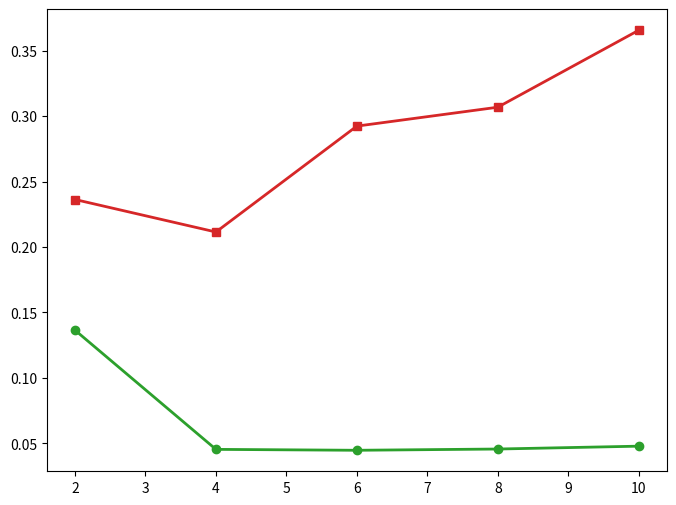

Write the Python code that produced this figure.
import pandas as pd
import matplotlib.pyplot as plt

# 1. Define the data
# Dataset 1: High sampling (100,000 samples) - The "good" convergence
data_10e5 = {
    'l': [2, 4, 6, 8, 10],
    'Error': [
        0.13646366775844276,
        0.045442938936133936,
        0.04475055220885116,
        0.045705644963831116,
        0.0478910149319256
    ]
}

# Dataset 2: Low sampling (10,000 samples) - The "noisy" convergence
data_10e4 = {
    'l': [2, 4, 6, 8, 10],
    'Error': [
        0.2362797825586731,
        0.2114592090059657,
        0.29234335574237336,
        0.3067729129354426,
        0.36553700053862914
    ]
}
global_naive_error =0.09187648542918603  # Standard Global Inversion (With Log)
global_linear_error = 1.8128421760574922 # Classical Inversion (Without Log)
def plot_l_comparison(data1, data2):
    """
    Plots the reconstruction error as a function of l for two different sample sizes.
    """
    try:
        # Create DataFrames
        df1 = pd.DataFrame(data1)
        df2 = pd.DataFrame(data2)
        
        # Create the figure and axis
        plt.figure(figsize=(8, 6))
        
        # Plot Dataset 1 (10^5 Samples)
        plt.plot(
            df1['l'], 
            df1['Error'], 
            marker='o', 
            linestyle='-', 
            linewidth=2,
            color='tab:green',
            label='Local Reconstruction ($S=10^5$)'
        )

        # Plot Dataset 2 (10^4 Samples)
        plt.plot(
            df2['l'], 
            df2['Error'], 
            marker='s', 
            linestyle='-', 
            linewidth=2,
            color='tab:red',
            label='Local Reconstruction ($S=10^4$)'
        )
        # --- Plot Baselines ---
        
        # Global Naive (With Log)
        plt.axhline(
            y=naive_err, 
            color='tab:blue', 
            linestyle='-.', 
            linewidth=2, 
            label=f'Global inversion $S=10^{-5}$'
        )

        # Global Linear (Without Log)
        plt.axhline(
            y=linear_err, 
            color='black', 
            linestyle=':', 
            linewidth=2, 
            label=f'Global classical inversion (no log) $S=10^{-5}$'
        )
        # Add titles and labels
        plt.title('Convergence of Local Reconstruction vs Locality Parameter $l$\n(Fixed System Size m=100)', fontsize=14)
        plt.xlabel('Locality Parameter ($l$)', fontsize=12)
        plt.ylabel('Reconstruction Error (Log Scale)', fontsize=12)
        
        # Add a grid for easier reading
        plt.grid(True, which="both", ls=":", alpha=0.7)
        
        # Use Log Scale for Y axis to see the noise floor difference clearly
        plt.yscale('log')
        
        # Force integer ticks on X axis since l is discrete
        plt.xticks(df1['l'])
        
        # Add a legend
        plt.legend()
        
        # Adjust layout
        plt.tight_layout()
        
        # Show the plot
        print("Displaying plot...")
        output_filename = 'error_vs_l_comparison.png'
        plt.savefig(output_filename, dpi=300)
        plt.show()

    except Exception as e:
        print(f"An error occurred: {e}")

if __name__ == "__main__":
    plot_l_comparison(data_10e5, data_10e4)